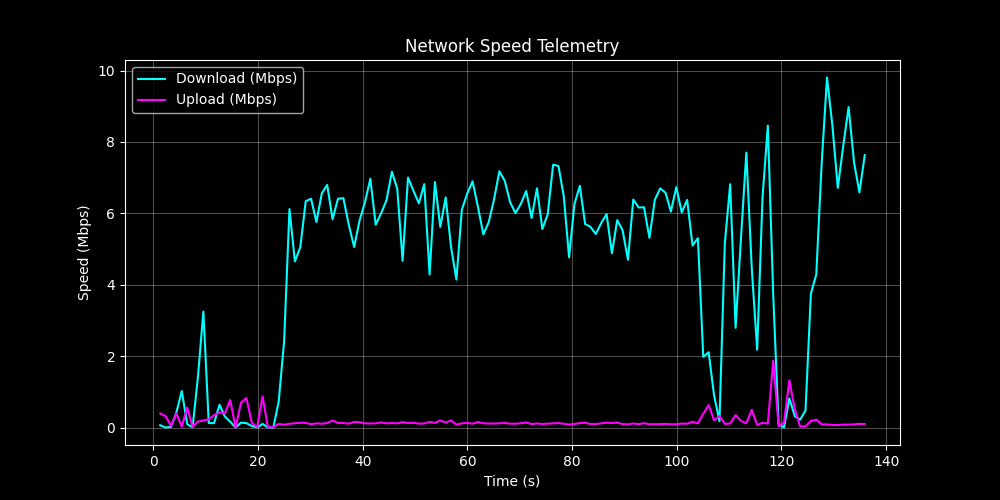

Source data for this figure (header and first rows):
Seconds, Download(Mbps), Upload(Mbps)
1.3, 0.06, 0.40
2.3, 0.00, 0.32
3.3, 0.02, 0.04
4.4, 0.42, 0.39
5.4, 1.02, 0.02
6.4, 0.09, 0.56
7.5, 0.01, 0.02
8.5, 1.42, 0.17
9.5, 3.25, 0.19
10.6, 0.12, 0.23
11.6, 0.12, 0.34
12.6, 0.64, 0.42
13.6, 0.31, 0.39
14.7, 0.16, 0.77
15.7, 0.00, 0.00
16.7, 0.14, 0.69
17.8, 0.12, 0.83
18.8, 0.04, 0.13
19.8, 0.00, 0.01
20.8, 0.10, 0.87
21.9, 0.00, 0.00
22.9, 0.00, 0.01
23.9, 0.72, 0.10
25.0, 2.40, 0.08
26.0, 6.12, 0.10
27.0, 4.65, 0.12
28.1, 5.05, 0.13
29.1, 6.34, 0.13
30.1, 6.41, 0.09
31.1, 5.76, 0.12
32.2, 6.56, 0.10
33.2, 6.80, 0.13
34.2, 5.83, 0.20
35.3, 6.41, 0.13
36.3, 6.42, 0.12
37.3, 5.68, 0.11
38.3, 5.06, 0.15
39.4, 5.80, 0.15
40.4, 6.31, 0.12
41.4, 6.97, 0.11
42.5, 5.68, 0.12
43.5, 6.00, 0.14
44.5, 6.36, 0.12
45.6, 7.17, 0.12
46.6, 6.69, 0.12
47.6, 4.67, 0.15
48.6, 7.00, 0.12
49.7, 6.63, 0.13
50.7, 6.28, 0.11
51.7, 6.82, 0.11
52.8, 4.29, 0.15
53.8, 6.88, 0.13
54.8, 5.62, 0.20
55.8, 6.45, 0.14
56.9, 5.06, 0.20
57.9, 4.14, 0.08
58.9, 6.10, 0.12
59.9, 6.55, 0.13
61.0, 6.90, 0.11
62.0, 6.18, 0.15
... 72 more rows
